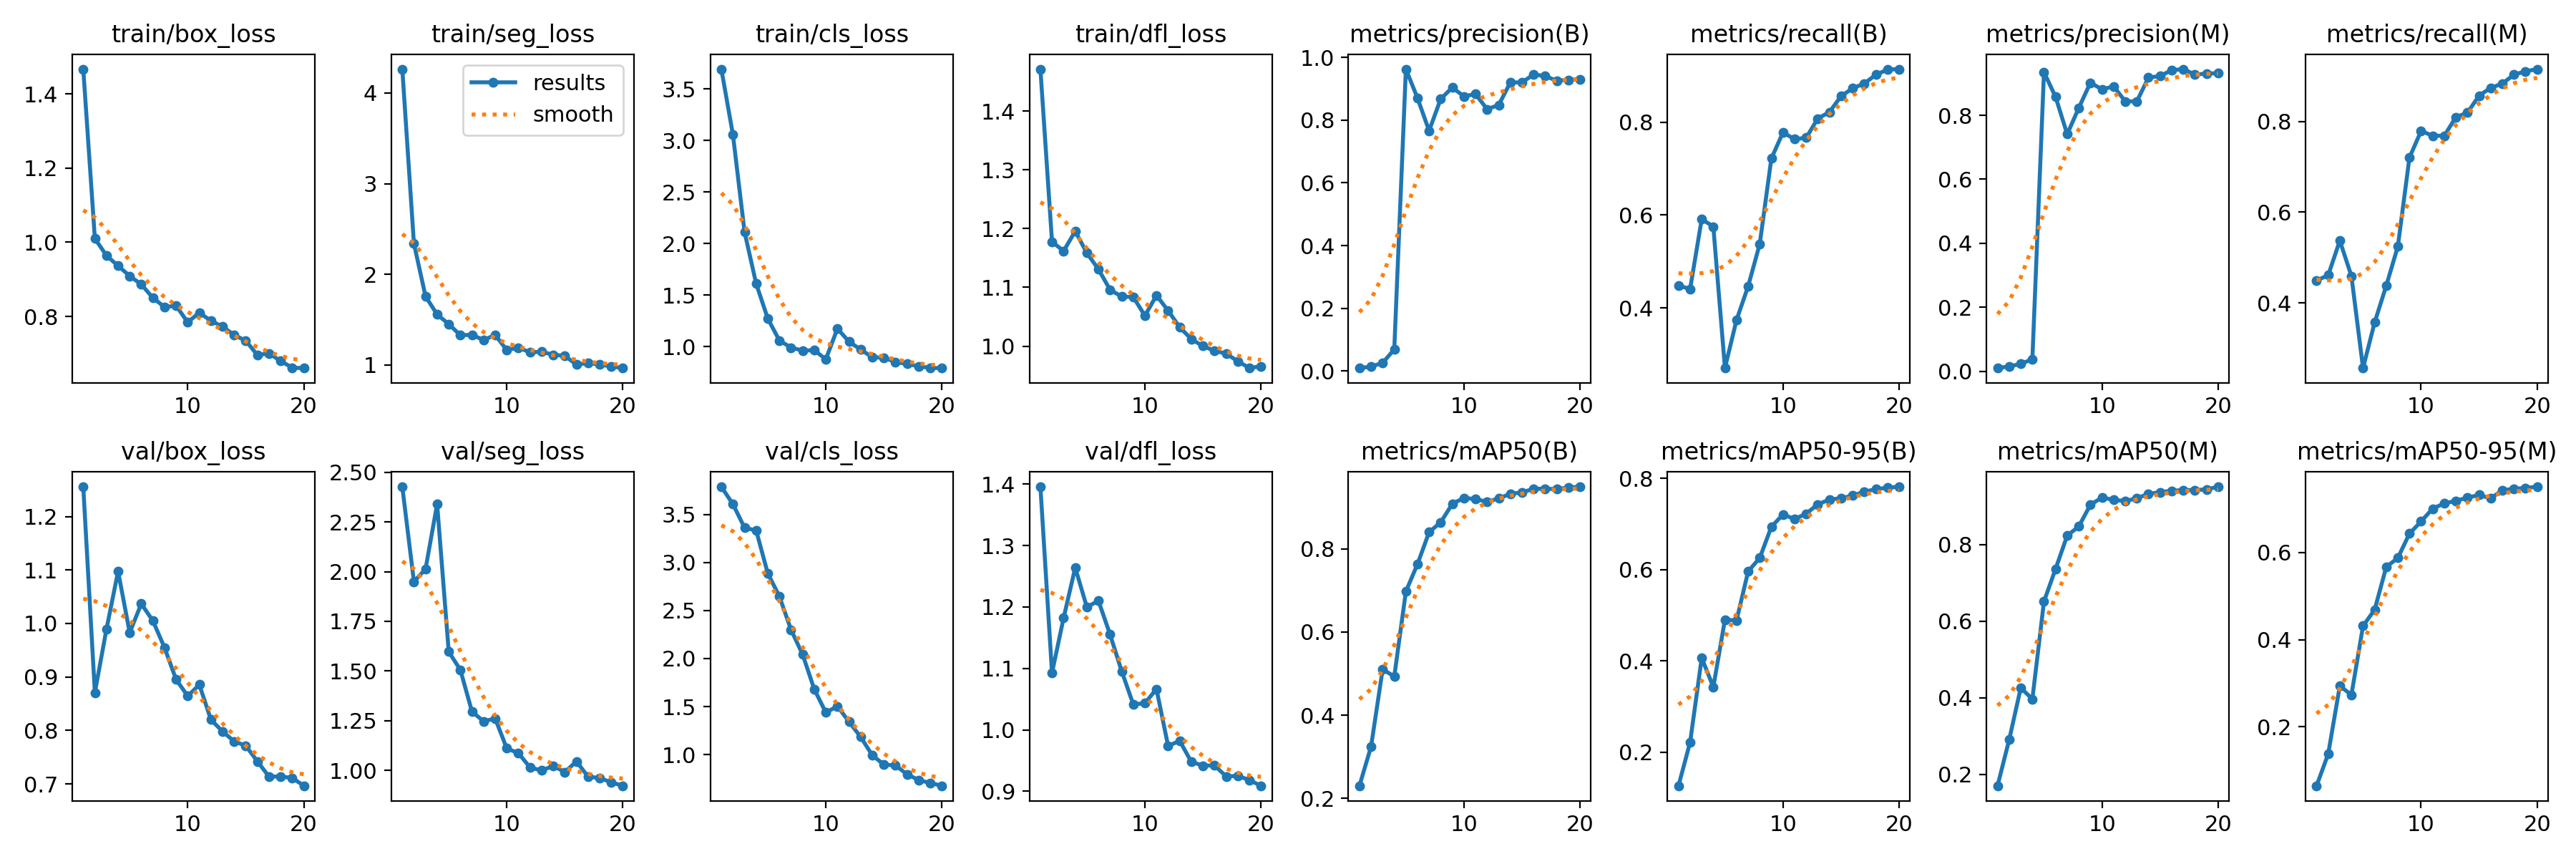

The data file committed next to this chart (first rows):
epoch, train/box_loss, train/seg_loss, train/cls_loss, train/dfl_loss, metrics/precision(B), metrics/recall(B), metrics/mAP50(B), metrics/mAP50-95(B), metrics/precision(M), metrics/recall(M), metrics/mAP50(M), metrics/mAP50-95(M), val/box_loss, val/seg_loss, val/cls_loss, val/dfl_loss, lr/pg0, lr/pg1, lr/pg2
1, 1.467, 4.264, 3.692, 1.471, 0.00947, 0.4483, 0.2304, 0.1265, 0.01011, 0.4493, 0.1703, 0.06434, 1.256, 2.427, 3.786, 1.396, 8.888e-05, 8.888e-05, 8.888e-05
2, 1.01, 2.339, 3.054, 1.178, 0.01411, 0.441, 0.3246, 0.2218, 0.01524, 0.4611, 0.2903, 0.1376, 0.8708, 1.95, 3.605, 1.093, 0.0001795, 0.0001795, 0.0001795
3, 0.9642, 1.757, 2.111, 1.162, 0.02599, 0.5914, 0.5105, 0.4065, 0.02328, 0.5373, 0.426, 0.2937, 0.9893, 2.013, 3.36, 1.182, 0.0002603, 0.0002603, 0.0002603
4, 0.9366, 1.556, 1.611, 1.196, 0.06911, 0.5752, 0.4929, 0.3429, 0.03773, 0.4593, 0.3967, 0.2732, 1.097, 2.339, 3.332, 1.264, 0.0003311, 0.0003311, 0.0003311
5, 0.9091, 1.45, 1.273, 1.159, 0.9627, 0.2709, 0.6975, 0.4904, 0.9349, 0.2561, 0.6517, 0.4314, 0.9829, 1.597, 2.886, 1.2, 0.0003921, 0.0003921, 0.0003921
6, 0.8865, 1.327, 1.06, 1.131, 0.8704, 0.3743, 0.7632, 0.489, 0.8574, 0.3568, 0.7367, 0.4688, 1.037, 1.506, 2.647, 1.21, 0.0004431, 0.0004431, 0.0004431
7, 0.8502, 1.332, 0.9912, 1.096, 0.7661, 0.447, 0.8401, 0.5964, 0.741, 0.4378, 0.8235, 0.567, 1.005, 1.296, 2.3, 1.155, 0.0004842, 0.0004842, 0.0004842
8, 0.8255, 1.275, 0.9624, 1.084, 0.8675, 0.538, 0.8637, 0.6259, 0.8233, 0.5246, 0.8474, 0.5877, 0.9549, 1.247, 2.043, 1.096, 0.0005155, 0.0005155, 0.0005155
9, 0.8289, 1.329, 0.9657, 1.084, 0.9039, 0.7218, 0.9081, 0.6941, 0.9019, 0.7207, 0.9042, 0.6437, 0.8951, 1.261, 1.682, 1.042, 0.0005368, 0.0005368, 0.0005368
10, 0.7843, 1.164, 0.8785, 1.052, 0.876, 0.7778, 0.9223, 0.7212, 0.8811, 0.7793, 0.923, 0.6716, 0.8643, 1.111, 1.438, 1.043, 0.0005483, 0.0005483, 0.0005483
11, 0.8104, 1.191, 1.175, 1.086, 0.883, 0.7634, 0.9195, 0.7112, 0.8904, 0.769, 0.9169, 0.7011, 0.8855, 1.087, 1.504, 1.067, 0.0005498, 0.0005498, 0.0005498
12, 0.7881, 1.138, 1.048, 1.06, 0.8349, 0.7664, 0.913, 0.7229, 0.8436, 0.7688, 0.9137, 0.7131, 0.82, 1.016, 1.342, 0.974, 0.0005061, 0.0005061, 0.0005061
13, 0.7727, 1.145, 0.9727, 1.032, 0.8485, 0.8078, 0.9213, 0.7435, 0.8437, 0.8099, 0.9212, 0.719, 0.7981, 0.9995, 1.184, 0.9822, 0.0004511, 0.0004511, 0.0004511
14, 0.7499, 1.112, 0.8975, 1.012, 0.9202, 0.8215, 0.9321, 0.7538, 0.9179, 0.8197, 0.9323, 0.7263, 0.7795, 1.023, 0.9946, 0.948, 0.0003961, 0.0003961, 0.0003961
15, 0.7348, 1.1, 0.8927, 1, 0.9204, 0.8558, 0.9357, 0.7567, 0.9227, 0.8575, 0.937, 0.7325, 0.7714, 0.992, 0.8967, 0.9419, 0.0003411, 0.0003411, 0.0003411
16, 0.696, 1.003, 0.8521, 0.9921, 0.9453, 0.8727, 0.9442, 0.7626, 0.941, 0.8745, 0.9406, 0.7248, 0.7422, 1.046, 0.888, 0.9422, 0.0002861, 0.0002861, 0.0002861
17, 0.7006, 1.021, 0.8325, 0.9872, 0.9407, 0.8832, 0.9446, 0.7711, 0.9444, 0.8839, 0.9423, 0.7433, 0.7137, 0.9687, 0.7953, 0.9243, 0.0002311, 0.0002311, 0.0002311
18, 0.6801, 1.003, 0.8101, 0.9745, 0.9254, 0.9019, 0.9433, 0.7766, 0.9273, 0.9036, 0.9426, 0.7465, 0.7138, 0.9621, 0.7368, 0.9252, 0.0001761, 0.0001761, 0.0001761
19, 0.6619, 0.983, 0.7941, 0.9627, 0.9282, 0.913, 0.9475, 0.7799, 0.9303, 0.9111, 0.9441, 0.7487, 0.7111, 0.9405, 0.705, 0.9183, 0.0001211, 0.0001211, 0.0001211
20, 0.6609, 0.9648, 0.7926, 0.9658, 0.9306, 0.9141, 0.9491, 0.7819, 0.9318, 0.9159, 0.9509, 0.7512, 0.6965, 0.9232, 0.6766, 0.9091, 6.6105e-05, 6.6105e-05, 6.6105e-05
